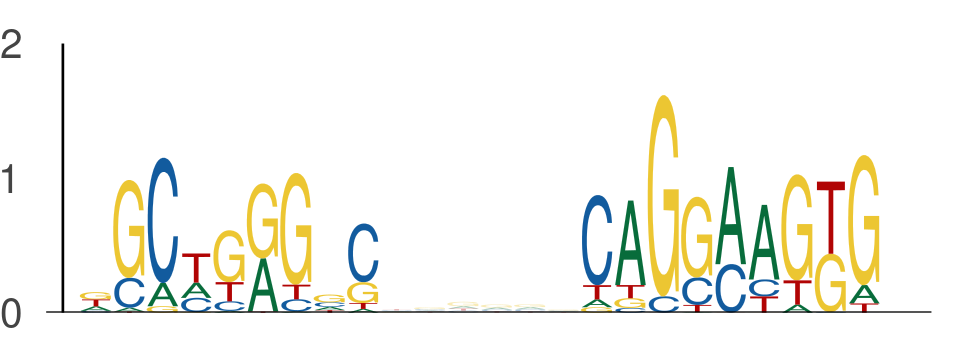

The file beside this chart, header and first rows:
seq_index, start_position, end_position, is_reversed_complement
2349, 65, 74, 0
2349, 80, 89, 0
1089, 65, 74, 0
1089, 80, 89, 0
636, 111, 120, 0
636, 126, 135, 0
729, 36, 45, 0
729, 51, 60, 0
525, 23, 32, 0
525, 38, 47, 0
2085, 65, 74, 0
2085, 80, 89, 0
1872, 101, 110, 0
1872, 116, 125, 0
4104, 94, 103, 0
4104, 109, 118, 0
4648, 43, 52, 0
4648, 58, 67, 0
6015, 65, 74, 0
6015, 80, 89, 0
4002, 65, 74, 0
4002, 80, 89, 0
4316, 65, 74, 0
4316, 80, 89, 0
5906, 65, 74, 0
5906, 80, 89, 0
2608, 22, 31, 0
2608, 37, 46, 0
902, 42, 51, 0
902, 57, 66, 0
5972, 18, 27, 0
5972, 33, 42, 0
5780, 65, 74, 0
5780, 80, 89, 0
5674, 21, 30, 0
5674, 36, 45, 0
4223, 65, 74, 0
4223, 80, 89, 0
1621, 65, 74, 0
1621, 80, 89, 0
146, 109, 118, 0
146, 124, 133, 0
4713, 65, 74, 0
4713, 80, 89, 0
1469, 13, 22, 0
1469, 28, 37, 0
3356, 100, 109, 0
3356, 115, 124, 0
4004, 65, 74, 0
4004, 80, 89, 0
409, 65, 74, 0
409, 80, 89, 0
4240, 65, 74, 0
4240, 80, 89, 0
5376, 65, 74, 0
5376, 80, 89, 0
4963, 65, 74, 0
4963, 80, 89, 0
261, 45, 54, 0
261, 60, 69, 0
... 420 more rows
